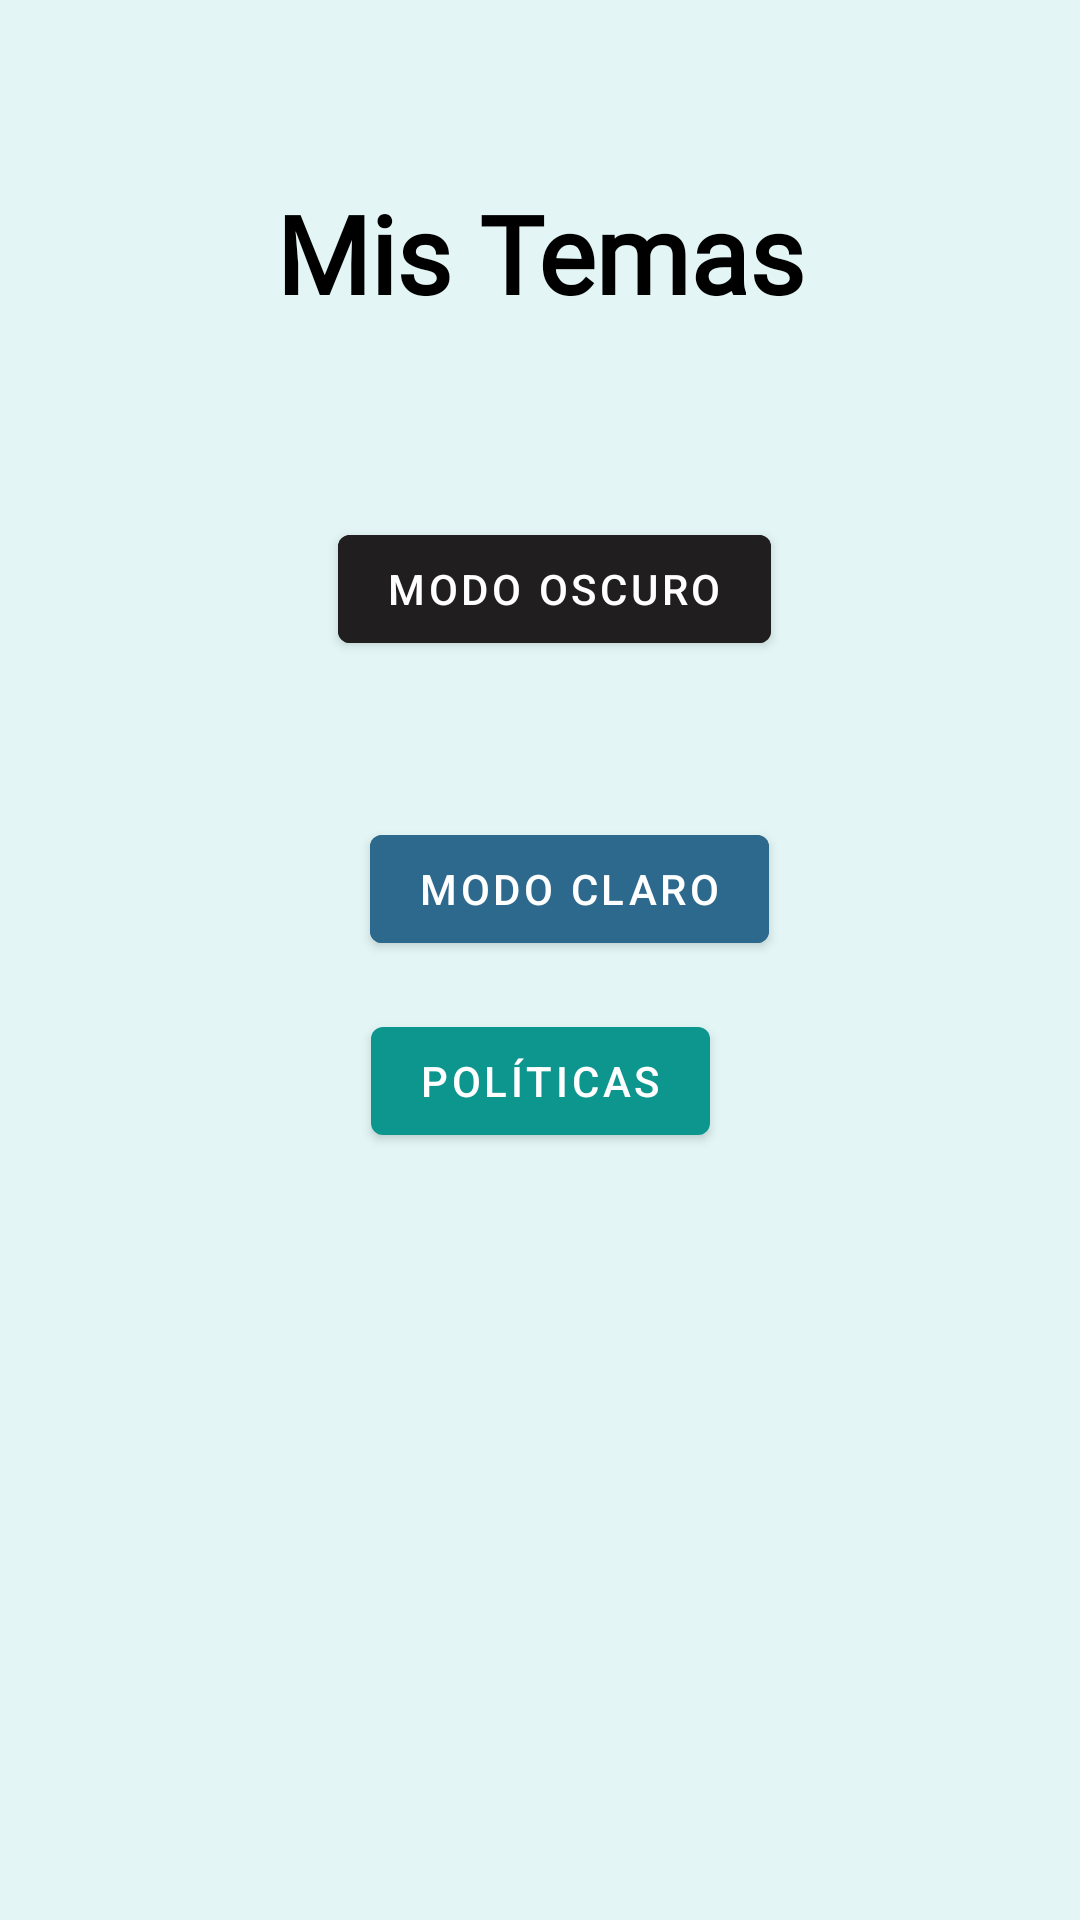

Android layout source for this screen:
<!-- AndroidManifest.xml: application theme Theme.FidoFriend_App -->
<!-- res/layout/fragment_f__setting.xml -->
<?xml version="1.0" encoding="utf-8"?>
<androidx.constraintlayout.widget.ConstraintLayout xmlns:android="http://schemas.android.com/apk/res/android"
    xmlns:app="http://schemas.android.com/apk/res-auto"
    xmlns:tools="http://schemas.android.com/tools"
    android:layout_width="match_parent"
    android:layout_height="match_parent"
    android:paddingTop="?android:attr/actionBarSize"
    android:background="@color/skyblue"
    tools:context=".ui.fragment.F_Setting">

    <TextView
        android:id="@+id/textTitleSettings"
        android:layout_width="0dp"
        android:layout_height="wrap_content"
        android:layout_marginTop="4dp"
        android:fontFamily="@font/lobster"
        android:gravity="center"
        android:text="Mis Temas"
        android:textColor="@color/black"
        android:textSize="36sp"
        android:textStyle="bold"
        app:layout_constraintEnd_toEndOf="parent"
        app:layout_constraintHorizontal_bias="0.0"
        app:layout_constraintStart_toStartOf="parent"
        app:layout_constraintTop_toTopOf="parent" />

    <com.google.android.material.button.MaterialButton
        android:id="@+id/themedark"
        style="@style/Widget.MaterialComponents.Button"
        android:layout_width="wrap_content"
        android:layout_height="wrap_content"
        android:layout_marginTop="64dp"
        android:backgroundTint="@color/darkgray"
        android:drawableLeft="@drawable/light_mode_24"
        android:text="@string/modo_oscuro"
        android:textColor="@color/white"
        app:layout_constraintEnd_toEndOf="parent"
        app:layout_constraintHorizontal_bias="0.523"
        app:layout_constraintStart_toStartOf="parent"
        app:layout_constraintTop_toBottomOf="@+id/textTitleSettings" />

    <com.google.android.material.button.MaterialButton
        android:id="@+id/themelight"
        style="@style/Widget.MaterialComponents.Button"
        android:layout_width="wrap_content"
        android:layout_height="wrap_content"
        android:layout_marginTop="52dp"
        android:backgroundTint="@color/blueshift"
        android:drawableLeft="@drawable/dark_mode_24"
        android:text="@string/modo_claro"
        android:textColor="@color/white"
        app:layout_constraintEnd_toEndOf="parent"
        app:layout_constraintHorizontal_bias="0.544"
        app:layout_constraintStart_toStartOf="parent"
        app:layout_constraintTop_toBottomOf="@+id/themedark" />

    <com.google.android.material.button.MaterialButton
        android:id="@+id/politicas"
        style="@style/Widget.MaterialComponents.Button"
        android:layout_width="wrap_content"
        android:layout_height="wrap_content"
        android:layout_marginTop="16dp"
        android:text="Políticas"
        app:layout_constraintEnd_toEndOf="parent"
        app:layout_constraintHorizontal_bias="0.5"
        app:layout_constraintStart_toStartOf="parent"
        app:layout_constraintTop_toBottomOf="@+id/themelight" />

</androidx.constraintlayout.widget.ConstraintLayout>
<!-- resources referenced by this layout -->
<resources>
  <color name="black">#FF000000</color>
  <color name="blueshift">#2C698D</color>
  <color name="darkgray">#201E1E</color>
  <color name="skyblue">#E3F6F5</color>
  <color name="white">#FFFFFFFF</color>
  <string name="modo_claro">Modo Claro</string>
  <string name="modo_oscuro">Modo Oscuro</string>
  <style name="Theme.FidoFriend_App" parent="Theme.MaterialComponents.Light.NoActionBar">
          
          <item name="colorPrimary">@color/purple_500</item>
          <item name="colorPrimaryVariant">@color/blueshift</item>
          <item name="colorOnPrimary">@color/white</item>
          
          <item name="colorSecondary">@color/teal_200</item>
          <item name="colorSecondaryVariant">@color/teal_700</item>
          <item name="colorOnSecondary">@color/black</item>
          
          <item name="android:statusBarColor">?attr/colorPrimaryVariant</item>
          
      </style>
  <color name="purple_500">#0C968D</color>
  <color name="teal_200">#FF03DAC5</color>
  <color name="teal_700">#FF018786</color>
</resources>
